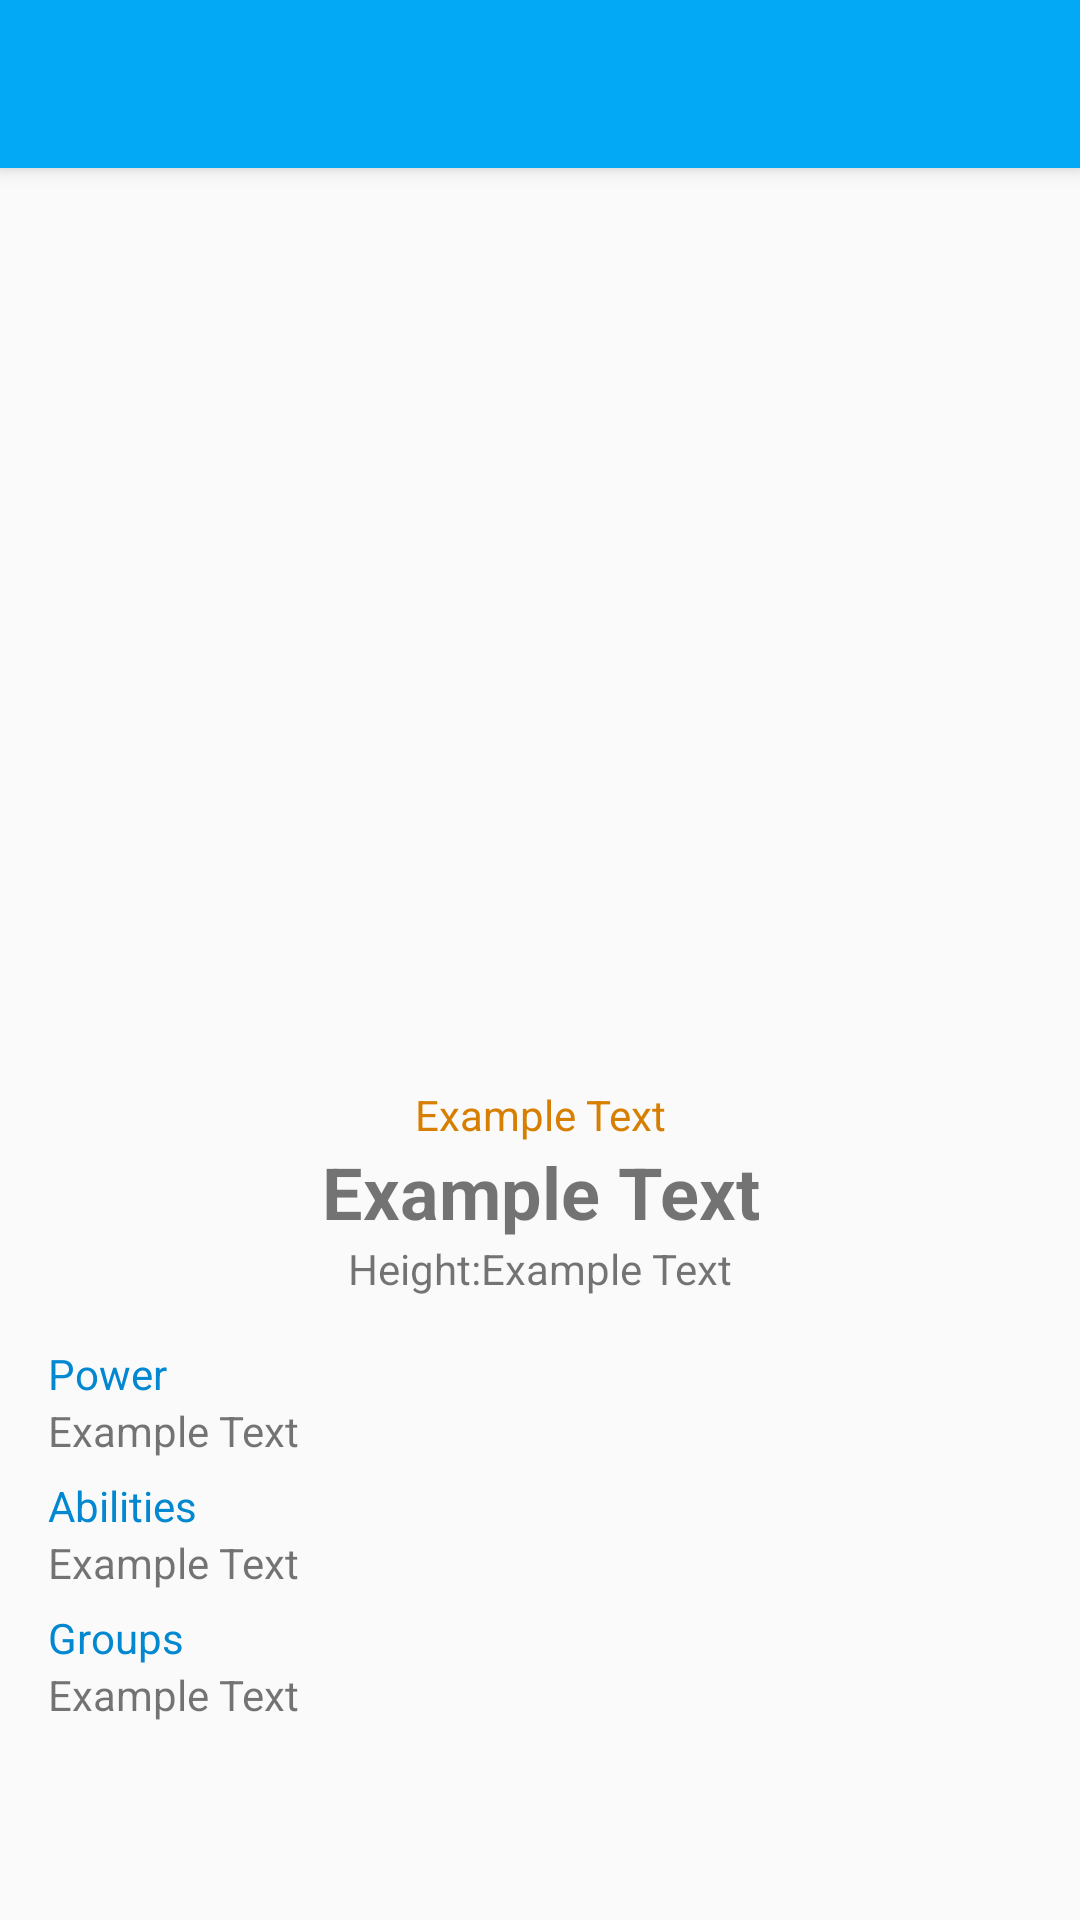

This screen was rendered from an Android layout file. Write that file and the resources it references.
<!-- AndroidManifest.xml: application theme Theme.AppCompat.Light.NoActionBar -->
<!-- res/layout/activity_detail.xml -->
<?xml version="1.0" encoding="utf-8"?>
<android.support.constraint.ConstraintLayout xmlns:android="http://schemas.android.com/apk/res/android"
    xmlns:app="http://schemas.android.com/apk/res-auto"
    xmlns:tools="http://schemas.android.com/tools"
    android:layout_width="match_parent"
    android:layout_height="match_parent"
    tools:context="com.example.yerckomontero.fintonicprueba.operations.detail.DetailActivity">
    <android.support.v7.widget.Toolbar
        android:id="@+id/my_toolbar"
        android:layout_width="match_parent"
        android:layout_height="?attr/actionBarSize"
        android:background="@color/colorPrimary"
        android:elevation="@dimen/toolbar_elevation"
        app:titleTextColor="@color/textLight"
        android:theme="@style/ThemeOverlay.AppCompat.ActionBar"
        app:popupTheme="@style/ThemeOverlay.AppCompat.Light"/>
    <LinearLayout
        android:layout_width="match_parent"
        android:layout_height="match_parent"
        android:orientation="vertical"
        android:layout_marginTop="?attr/actionBarSize"
        app:layout_constraintBottom_toBottomOf="parent"
        app:layout_constraintLeft_toLeftOf="parent"
        app:layout_constraintRight_toRightOf="parent"
        app:layout_constraintTop_toTopOf="parent">
        <ScrollView
            android:layout_width="match_parent"
            android:layout_height="wrap_content">
            <LinearLayout
                android:layout_width="match_parent"
                android:layout_height="wrap_content"
                android:orientation="vertical"
                >
                <LinearLayout
                    android:layout_width="match_parent"
                    android:layout_height="wrap_content"
                    android:orientation="horizontal">

                    <ImageView
                        android:id="@+id/iv_photo"
                        android:layout_width="wrap_content"
                        android:layout_height="300dp"
                        android:layout_weight="1"
                        android:scaleType="centerCrop"
                        app:srcCompat="@mipmap/ic_launcher" />
                </LinearLayout>

                <LinearLayout
                    android:layout_width="match_parent"
                    android:layout_height="wrap_content"
                    android:gravity="center_horizontal"
                    android:orientation="vertical">

                    <TextView
                        android:id="@+id/tv_real_name"
                        android:layout_width="match_parent"
                        android:layout_height="wrap_content"
                        android:gravity="center_horizontal"
                        android:paddingTop="@dimen/content_spacing"
                        android:text="@string/example_text"
                        android:textColor="@color/colorAccentDark"
                        android:textSize="14sp" />

                    <TextView
                        android:id="@+id/tv_name"
                        android:layout_width="match_parent"
                        android:layout_height="wrap_content"
                        android:gravity="center_horizontal"
                        android:text="@string/example_text"
                        android:textSize="24sp"
                        android:textStyle="bold" />

                    <LinearLayout
                        android:layout_width="wrap_content"
                        android:layout_height="wrap_content"
                        android:orientation="horizontal">

                        <TextView
                            android:id="@+id/textView4"
                            android:layout_width="wrap_content"
                            android:layout_height="wrap_content"
                            android:layout_weight="1"
                            android:text="@string/height" />

                        <TextView
                            android:id="@+id/tv_height"
                            android:layout_width="wrap_content"
                            android:layout_height="wrap_content"
                            android:gravity="center_horizontal"
                            android:text="@string/example_text" />
                    </LinearLayout>
                </LinearLayout>

                <LinearLayout
                    android:layout_width="match_parent"
                    android:layout_height="wrap_content"
                    android:orientation="vertical"
                    android:padding="@dimen/activity_horizontal_margin">

                    <TextView
                        android:id="@+id/textView6"
                        android:layout_width="match_parent"
                        android:layout_height="wrap_content"
                        android:text="@string/power"
                        android:textColor="@color/colorPrimaryDark" />

                    <TextView
                        android:id="@+id/tv_power"
                        android:layout_width="match_parent"
                        android:layout_height="wrap_content"
                        android:text="@string/example_text" />

                    <TextView
                        android:id="@+id/textView9"
                        android:layout_width="match_parent"
                        android:layout_height="wrap_content"
                        android:layout_marginTop="@dimen/content_spacing"
                        android:text="@string/abilities"
                        android:textColor="@color/colorPrimaryDark" />

                    <TextView
                        android:id="@+id/tv_abilities"
                        android:layout_width="match_parent"
                        android:layout_height="wrap_content"
                        android:text="@string/example_text" />

                    <TextView
                        android:id="@+id/textView10"
                        android:layout_width="match_parent"
                        android:layout_height="wrap_content"
                        android:layout_marginTop="@dimen/content_spacing"
                        android:text="@string/groups"
                        android:textColor="@color/colorPrimaryDark" />

                    <TextView
                        android:id="@+id/tv_groups"
                        android:layout_width="match_parent"
                        android:layout_height="wrap_content"
                        android:text="@string/example_text" />

                </LinearLayout>
            </LinearLayout>
        </ScrollView>


    </LinearLayout>
</android.support.constraint.ConstraintLayout>
<!-- resources referenced by this layout -->
<resources>
  <color name="colorAccentDark">#d67f00</color>
  <color name="colorPrimary">#03A9F4</color>
  <color name="colorPrimaryDark">#0288d1</color>
  <color name="textLight">#fff</color>
  <dimen name="activity_horizontal_margin">16dp</dimen>
  <dimen name="content_spacing">6dp</dimen>
  <dimen name="toolbar_elevation">4dp</dimen>
  <string name="abilities">Abilities</string>
  <string name="example_text">Example Text</string>
  <string name="groups">Groups</string>
  <string name="height">Height: </string>
  <string name="power">Power</string>
</resources>
